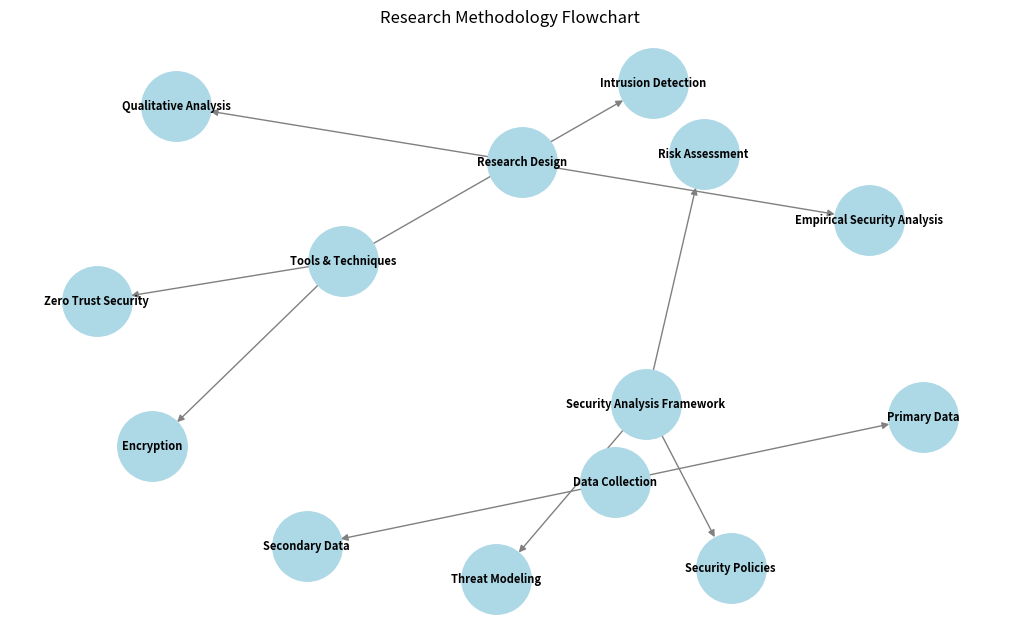

Write the Python code that produced this figure.
import matplotlib.pyplot as plt
import networkx as nx

# Create a Directed Graph
G = nx.DiGraph()

# Define Nodes for Research Methodology
nodes = [
    "Research Design", "Data Collection", "Security Analysis Framework",
    "Tools & Techniques", "Empirical Security Analysis", "Qualitative Analysis",
    "Primary Data", "Secondary Data", "Risk Assessment", "Threat Modeling",
    "Security Policies", "Encryption", "Intrusion Detection", "Zero Trust Security"
]

# Add Nodes
G.add_nodes_from(nodes)

# Define Edges (Connections)
edges = [
    ("Research Design", "Empirical Security Analysis"), ("Research Design", "Qualitative Analysis"),
    ("Data Collection", "Primary Data"), ("Data Collection", "Secondary Data"),
    ("Security Analysis Framework", "Risk Assessment"), ("Security Analysis Framework", "Threat Modeling"),
    ("Security Analysis Framework", "Security Policies"),
    ("Tools & Techniques", "Encryption"), ("Tools & Techniques", "Intrusion Detection"),
    ("Tools & Techniques", "Zero Trust Security")
]

# Add Edges
G.add_edges_from(edges)

# Draw the graph
plt.figure(figsize=(10, 6))
pos = nx.spring_layout(G, seed=42)  # Layout for positioning
nx.draw(G, pos, with_labels=True, node_color='lightblue', edge_color='gray', node_size=2500, font_size=8, font_weight="bold")

# Display the diagram
plt.title("Research Methodology Flowchart")
plt.show()
